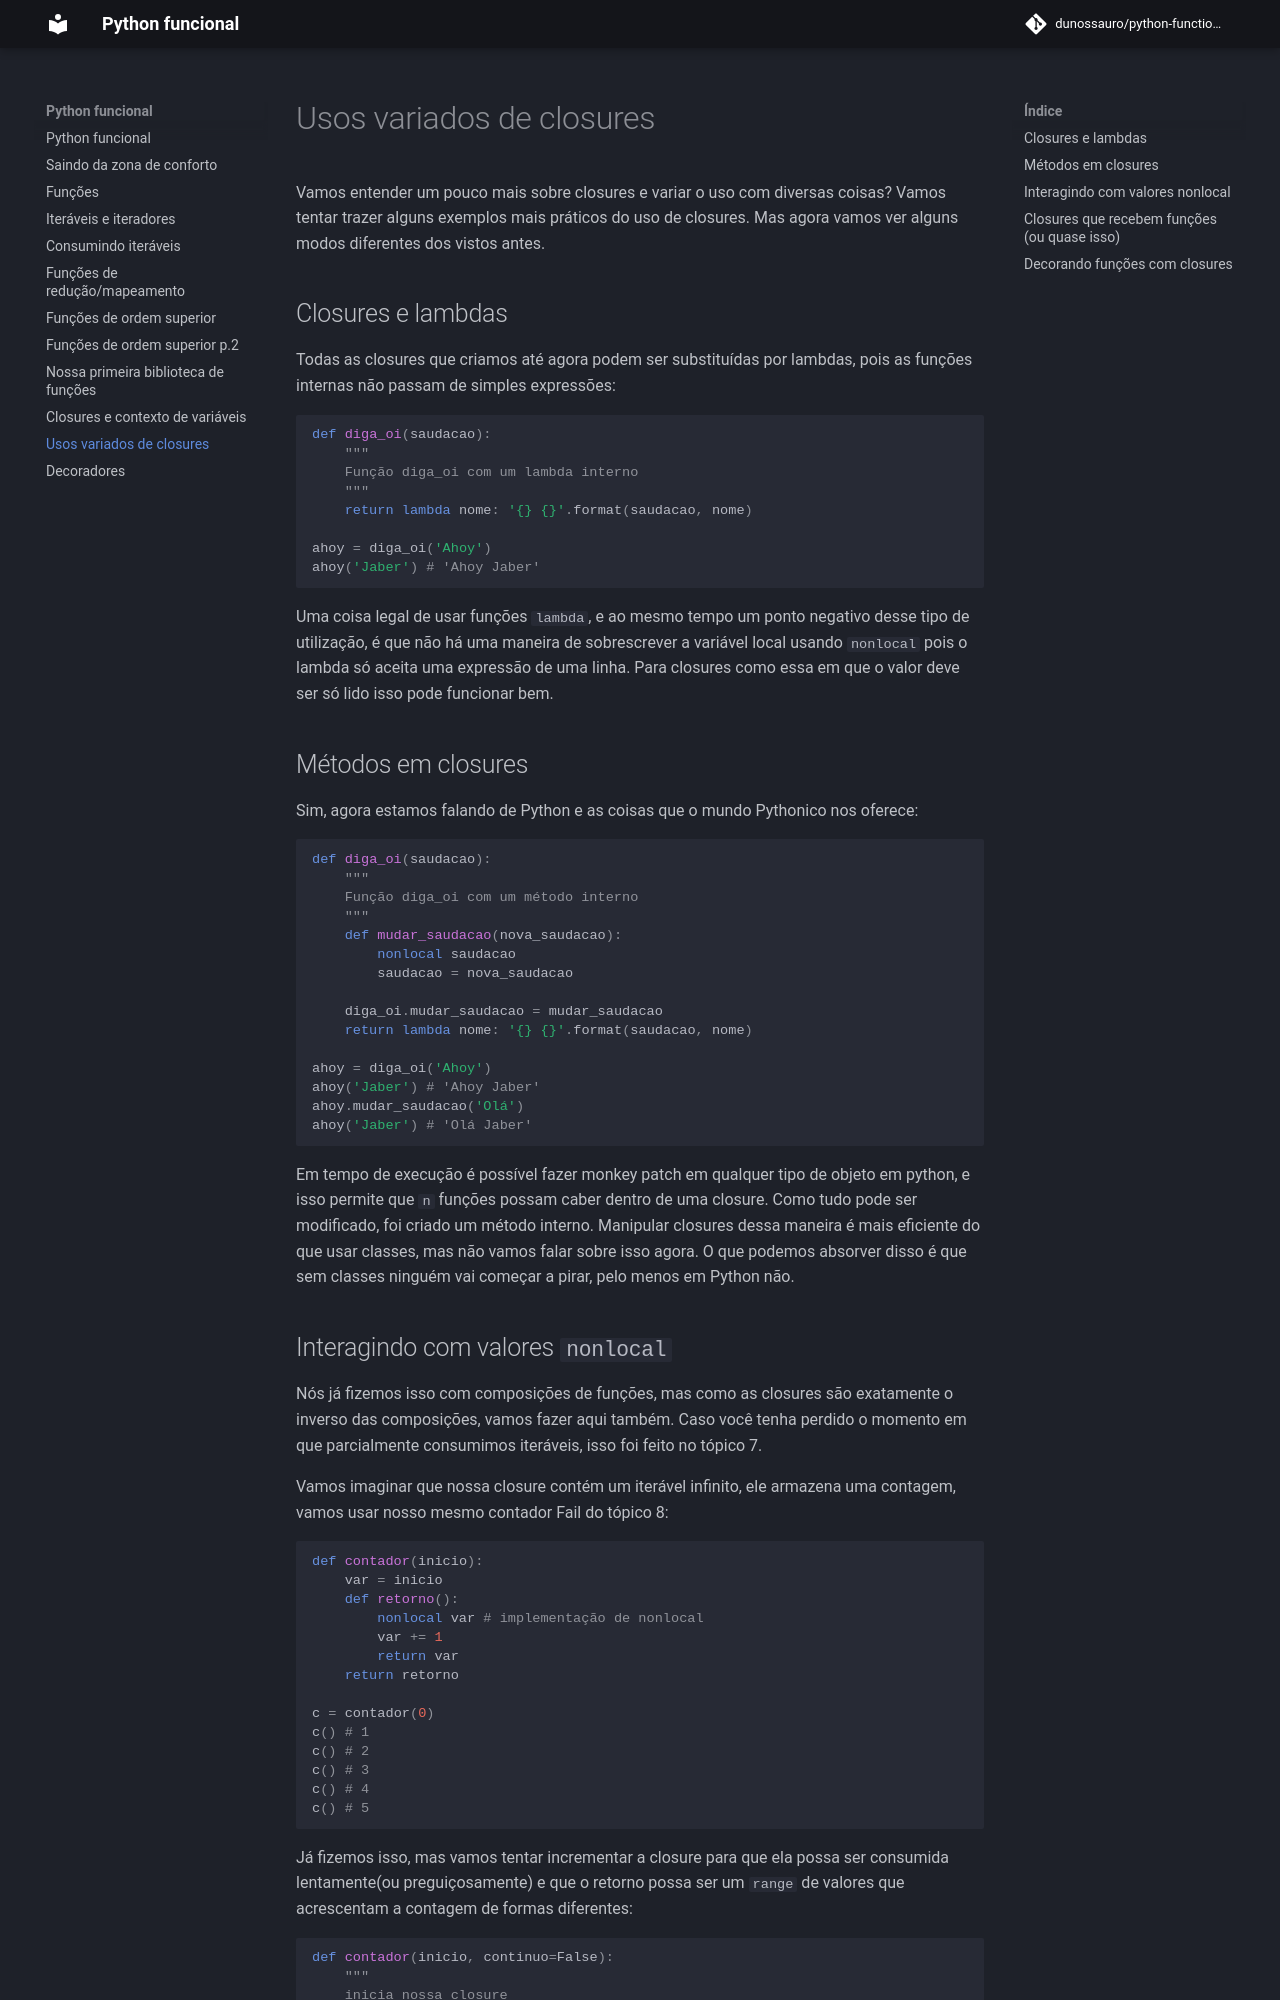

repository: dunossauro/python-funcional · page: 09_closures_2/index.html · generator: jekyll

[Retornar <<< 8. Closures e contexto de variáveis](./08_closures_1_escopo.md) - [Continue lendo >>> 10. Decoradores](./10_decoradores.md)

# 9. Usos variados de closures

Vamos entender um pouco mais sobre closures e variar o uso com diversas coisas? Vamos tentar trazer alguns exemplos mais práticos do uso de closures. Mas agora vamos ver alguns modos diferentes dos vistos antes.

## 9.1 Closures e lambdas

Todas as closures que criamos até agora podem ser substituídas por lambdas, pois as funções internas não passam de simples expressões:

```Python
def diga_oi(saudacao):
    """
    Função diga_oi com um lambda interno
    """
    return lambda nome: '{} {}'.format(saudacao, nome)

ahoy = diga_oi('Ahoy')
ahoy('Jaber') # 'Ahoy Jaber'
```

Uma coisa legal de usar funções `lambda`, e ao mesmo tempo um ponto negativo desse tipo de utilização, é que não há uma maneira de sobrescrever a variável local usando `nonlocal` pois o lambda só aceita uma expressão de uma linha. Para closures como essa em que o valor deve ser só lido isso pode funcionar bem.

## 9.2 Métodos em closures

Sim, agora estamos falando de Python e as coisas que o mundo Pythonico nos oferece:

```Python
def diga_oi(saudacao):
    """
    Função diga_oi com um método interno
    """
    def mudar_saudacao(nova_saudacao):
        nonlocal saudacao
        saudacao = nova_saudacao

    diga_oi.mudar_saudacao = mudar_saudacao
    return lambda nome: '{} {}'.format(saudacao, nome)

ahoy = diga_oi('Ahoy')
ahoy('Jaber') # 'Ahoy Jaber'
ahoy.mudar_saudacao('Olá')
ahoy('Jaber') # 'Olá Jaber'
```

Em tempo de execução é possível fazer monkey patch em qualquer tipo de objeto em python, e isso permite que `n` funções possam caber dentro de uma closure. Como tudo pode ser modificado, foi criado um método interno. Manipular closures dessa maneira é mais eficiente do que usar classes, mas não vamos falar sobre isso agora. O que podemos absorver disso é que sem classes ninguém vai começar a pirar, pelo menos em Python não.
